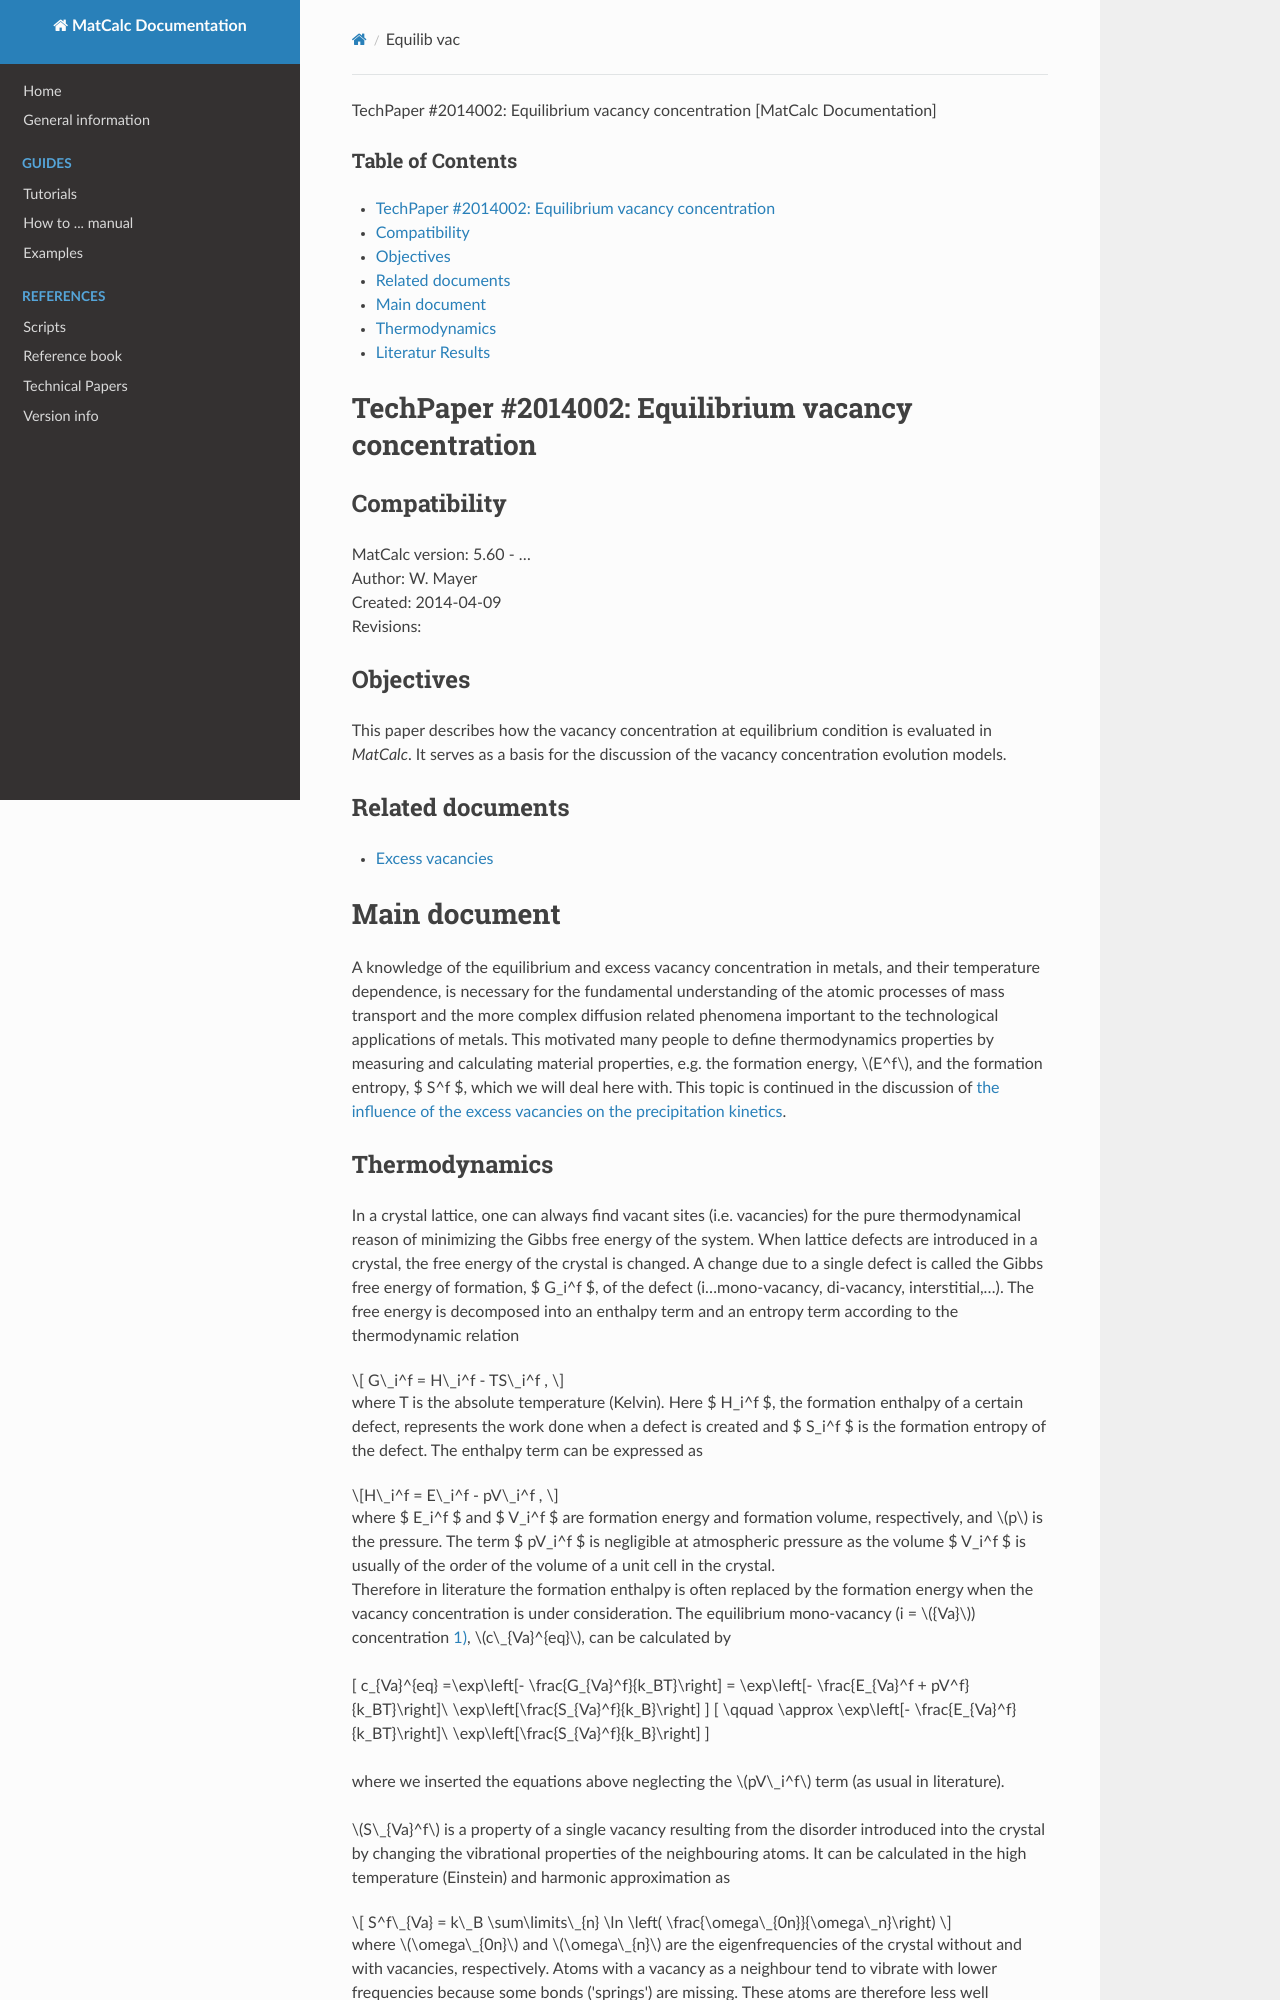

repository: pfandl/matcalc_docu · page: techpapers/equilib/equilib_vac/index.html · generator: mkdocs

TechPaper #2014002: Equilibrium vacancy concentration [MatCalc Documentation]



### Table of Contents

* [TechPaper #2014002: Equilibrium vacancy concentration](#techpaper_2014002equilibrium_vacancy_concentration)

  + [Compatibility](#compatibility)
  + [Objectives](#objectives)
  + [Related documents](#related_documents)
* [Main document](#main_document)

  + [Thermodynamics](#thermodynamics)
  + [Literatur Results](#literatur_results)

TechPaper #2014002: Equilibrium vacancy concentration
=====================================================

Compatibility
-------------

MatCalc version: 5.60 - …   
Author: W. Mayer   
Created: 2014-04-09   
Revisions:

Objectives
----------

This paper describes how the vacancy concentration at equilibrium condition is evaluated in *MatCalc*. It serves as a basis for the discussion of the vacancy concentration evolution models.

Related documents
-----------------

* [Excess vacancies](/matcalc_docu/techpapers/precipitation/excess_va "techpapers:precipitation:excess_va")

Main document
=============

A knowledge of the equilibrium and excess vacancy concentration in metals, and their temperature dependence, is necessary for the fundamental understanding of the atomic processes of mass transport and the more complex diffusion related phenomena important to the technological applications of metals.
This motivated many people to define thermodynamics properties by measuring and calculating material properties, e.g. the formation energy, $E^f$, and the formation entropy, $ S^f $, which we will deal here with.
This topic is continued in the discussion of  [the influence of the excess vacancies on the precipitation kinetics](/matcalc_docu/techpapers/precipitation/excess_va "techpapers:precipitation:excess_va").
